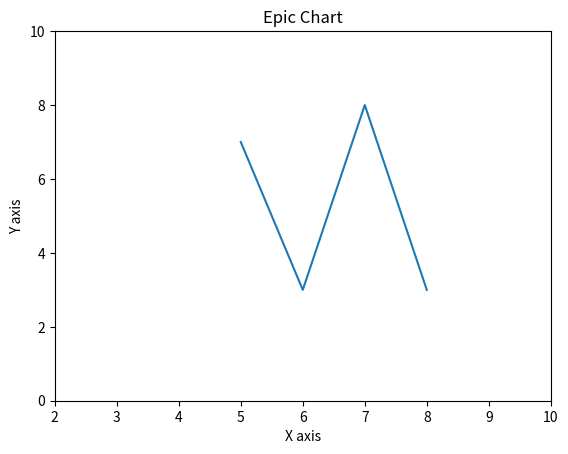

Here is the Python script that generated this plot:
from matplotlib import pyplot as plt
import numpy as np
import pylab

plt.plot([5,6,7,8],[7,3,8,3])
plt.axis([2, 10, 0, 10])

plt.title('Epic Chart')
plt.ylabel('Y axis')
plt.xlabel('X axis')

plt.show()
